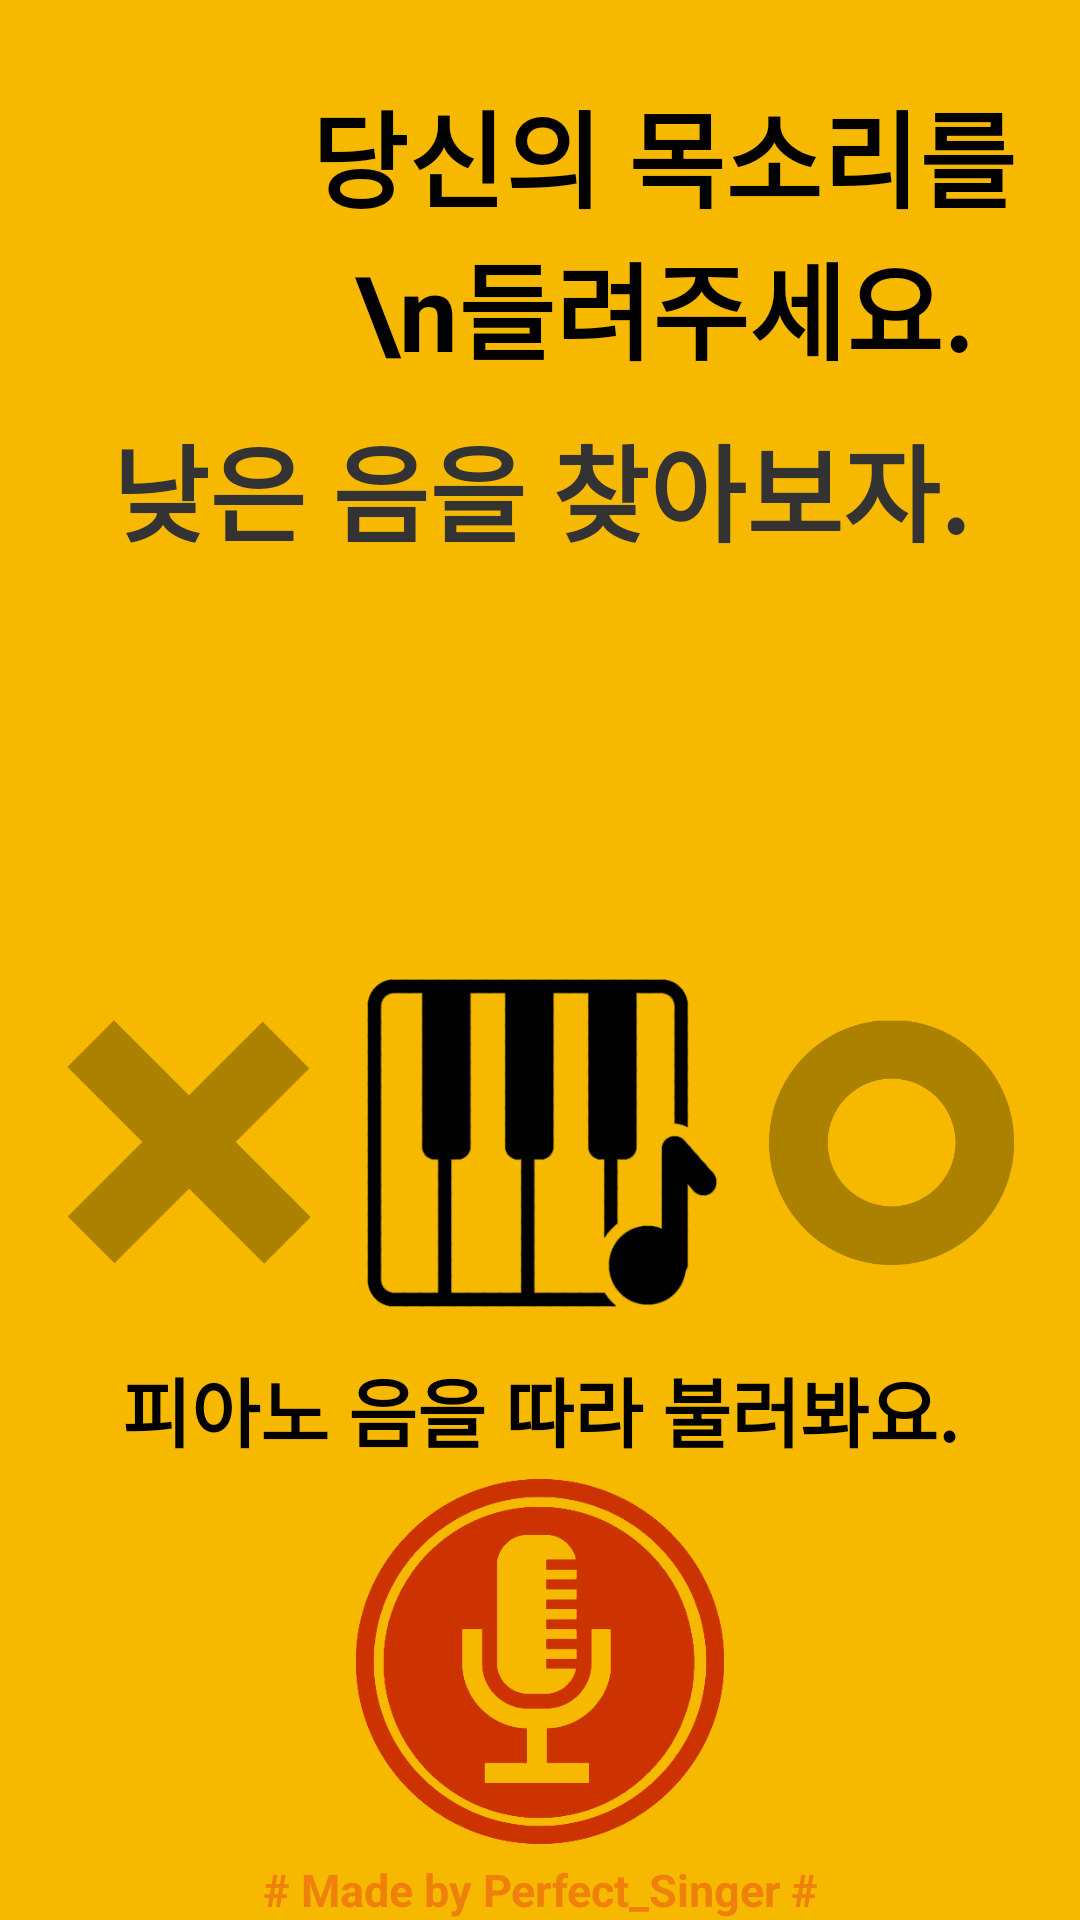

Write the Android layout XML for this screen, with the resource values it uses.
<!-- AndroidManifest.xml: application theme AppTheme -->
<!-- res/layout/main.xml -->
<?xml version="1.0" encoding="UTF-8"?>
<LinearLayout xmlns:android="http://schemas.android.com/apk/res/android"
    style="@style/Layout"
    >
    <LinearLayout
        android:layout_width="match_parent"
        android:layout_height="0dp"
        android:gravity="center_vertical"
        android:layout_weight="2"
        android:orientation="horizontal">
        <ImageView
            android:layout_width="0dp"
            android:layout_height="wrap_content"
            android:scaleType="fitCenter"
            android:layout_weight="1"
            android:id="@+id/gender"
            />
        <TextView
            android:layout_weight="3"
            android:layout_width="0dp"
            android:layout_height="wrap_content"
            android:text="당신의 목소리를\n들려주세요."
            android:textAlignment="center"
            android:id="@+id/voice_letter"
            android:textStyle="bold"
            android:textColor="#000000"
            android:textSize="35dp"
            />
    </LinearLayout>
    <TextView
        android:layout_width="match_parent"
        android:layout_height="wrap_content"
        android:id="@+id/high_or_low"
        android:gravity="center"
        android:textColor="#333333"
        android:textStyle="bold"
        android:textSize="35dp"
        android:text="낮은 음을 찾아보자."/>
    <ImageView
        android:layout_marginTop="5dp"
        android:id="@+id/ImageView01"
        android:layout_gravity="center"
        android:layout_width="match_parent"
        android:layout_marginBottom="5dp"
        android:layout_weight="2"
        android:layout_height="0dp" />

    <LinearLayout
        android:layout_width="match_parent"
        android:layout_height="0dp"
        android:layout_weight="2"
        android:gravity="center_horizontal"
        android:orientation="horizontal">
        <ImageView
            style="@style/ox"
            android:id="@+id/x"
            android:src="@drawable/x_2"/>
        <Button
            android:stateListAnimator="@null"
            android:layout_weight="3"
            android:layout_gravity="center_vertical"
            android:id="@+id/tone"
            android:paddingRight="10dp"
            android:paddingLeft="10dp"
            android:textSize="80dp"
            android:background="@drawable/piano2"
            android:layout_width="0dp"
            android:layout_height="wrap_content" />
        <ImageView
            style="@style/ox"
            android:id="@+id/o"
            android:src="@drawable/o_2"/>

    </LinearLayout>
    <TextView
        android:layout_width="match_parent"
        android:layout_height="wrap_content"
        android:id="@+id/sentennce"
        android:gravity="center"
        android:textColor="#000000"
        android:textStyle="bold"
        android:layout_marginTop="10dp"
        android:textSize="25dp"
        android:text="피아노 음을 따라 불러봐요."/>
    <ImageButton
        android:layout_marginTop="5dp"
        android:layout_marginBottom="5dp"
        android:layout_gravity="center"
        android:id="@+id/StartStopButton"
        android:src="@drawable/mic"
        android:background="@null"
        android:scaleType="fitCenter"
        android:layout_height="0dp"
        android:layout_width="wrap_content"
        android:layout_weight="2"/>
    <TextView
        android:layout_width="match_parent"
        android:layout_height="wrap_content"
        style="@style/Xdeca"/>
</LinearLayout>
<!-- resources referenced by this layout -->
<resources>
  <!-- drawable mic: png bitmap (drawable, 29724 bytes) -->
  <!-- drawable o_2: png bitmap (drawable, 14793 bytes) -->
  <!-- drawable piano2: png bitmap (drawable, 22967 bytes) -->
  <!-- drawable x_2: png bitmap (drawable, 13348 bytes) -->
  <style name="Layout">
          <item name="android:layout_width">match_parent</item>
          <item name="android:layout_height">match_parent</item>
          <item name="android:paddingLeft">16dp</item>
          <item name="android:paddingRight">16dp</item>
          <item name="android:paddingTop">16dp</item>
          <item name="android:background">@color/My</item>
          <item name="android:orientation">vertical</item>
      </style>
  <style name="Xdeca">
          <item name="android:textStyle">bold</item>
          <item name="android:text"># Made by Perfect_Singer #</item>
          <item name="android:textSize">15dp</item>
          <item name="android:textColor">@color/MyOrange</item>
          <item name="android:alpha">0.5</item>
          <item name="android:textAlignment" tools:targetApi="jelly_bean_mr1">center</item>
      </style>
  <style name="ox">
          
          <item name="android:paddingTop">20dp</item>
          <item name="android:paddingBottom">20dp</item>
          <item name="android:scaleType">fitCenter</item>
          <item name="android:layout_weight">2</item>
          <item name="android:layout_width">0dp</item>
          <item name="android:layout_height">match_parent</item>
      </style>
  <style name="AppTheme" parent="Theme.AppCompat.Light.NoActionBar">
          
          <item name="colorPrimary">@color/colorPrimary</item>
          <item name="colorPrimaryDark">@color/colorPrimaryDark</item>
          <item name="colorAccent">@color/colorAccent</item>
      </style>
  <color name="My">#f6b900</color>
  <color name="MyOrange">#E94716</color>
  <color name="colorPrimary">#3F51B5</color>
  <color name="colorPrimaryDark">#303F9F</color>
  <color name="colorAccent">#FF4081</color>
</resources>
